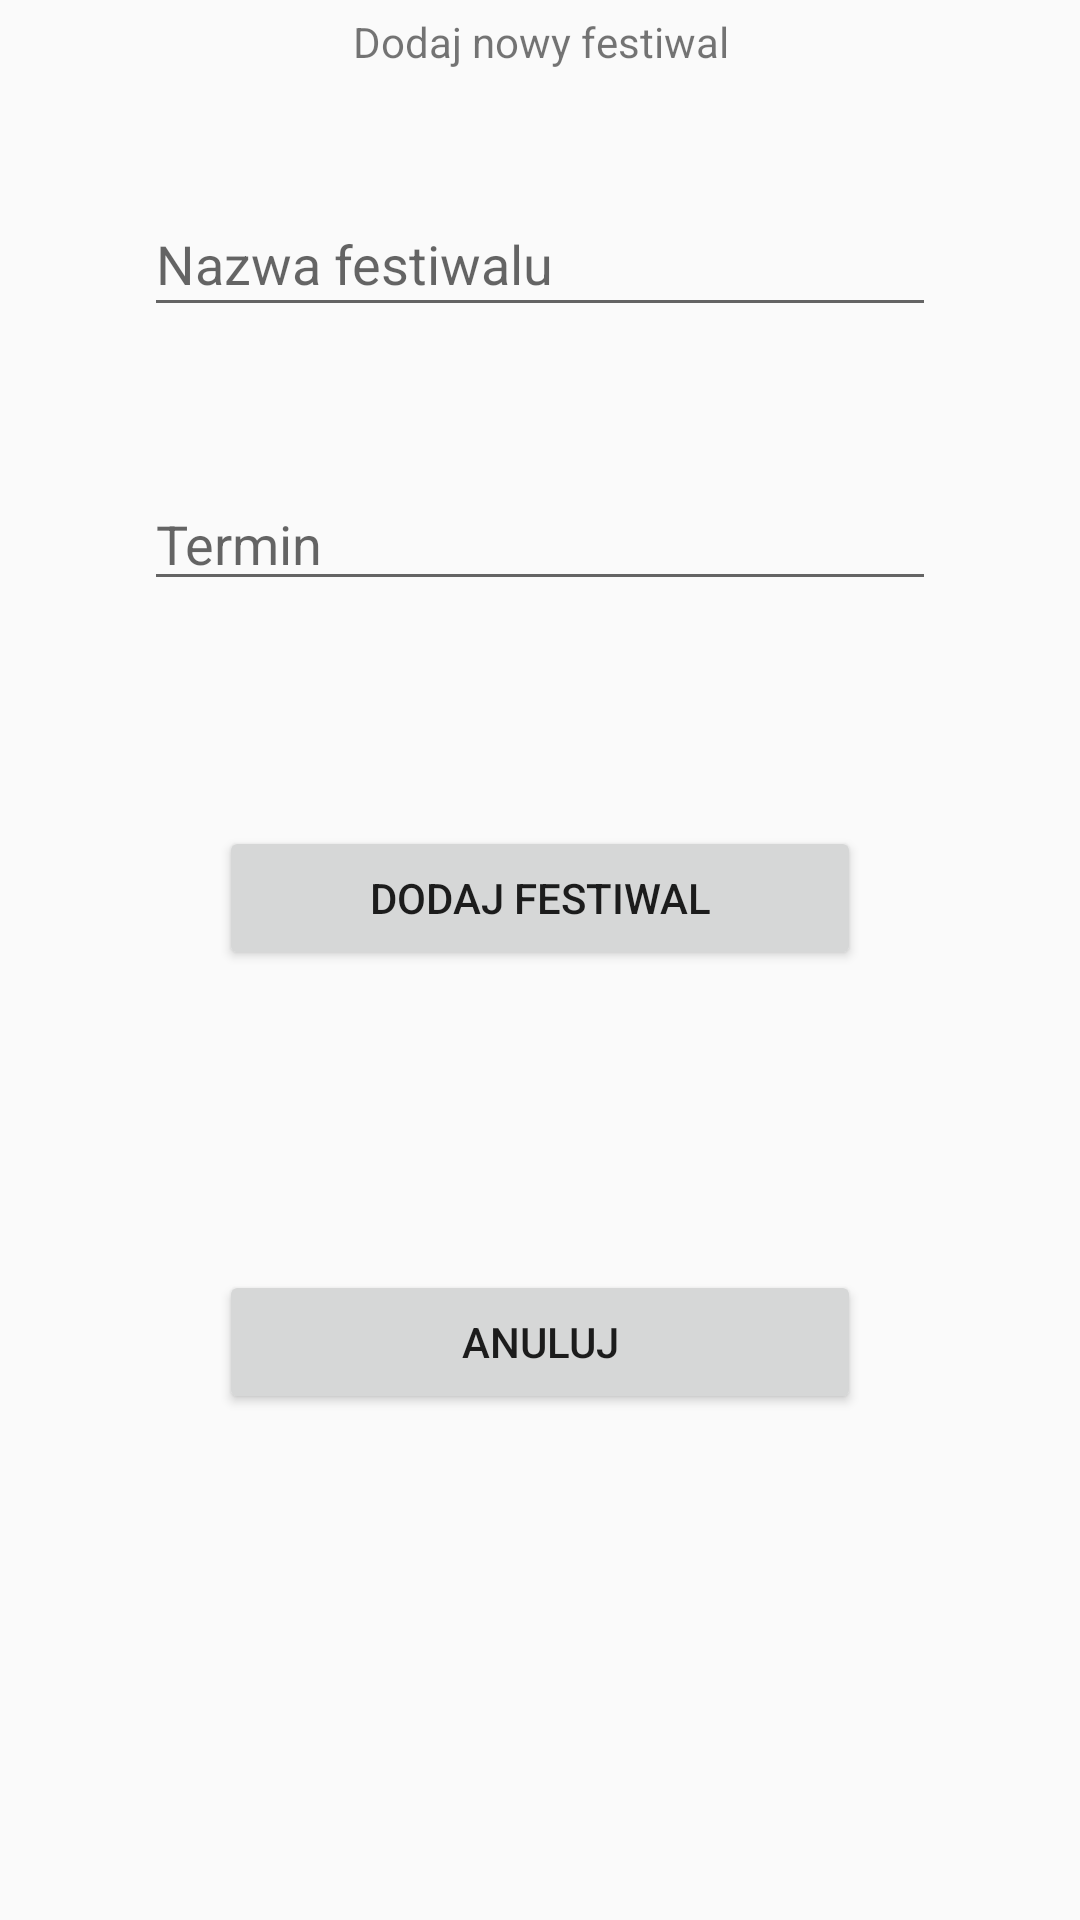

Android layout source for this screen:
<!-- AndroidManifest.xml: activity theme AppTheme.NoActionBar -->
<!-- res/layout/activity_festival_add.xml -->
<?xml version="1.0" encoding="utf-8"?>
<androidx.constraintlayout.widget.ConstraintLayout xmlns:android="http://schemas.android.com/apk/res/android"
    xmlns:app="http://schemas.android.com/apk/res-auto"
    xmlns:tools="http://schemas.android.com/tools"
    android:layout_width="match_parent"
    android:layout_height="match_parent"
    tools:context=".FestivalAddActivity">

    <LinearLayout
        android:layout_width="314dp"
        android:layout_height="663dp"
        android:orientation="vertical"
        app:layout_constraintBottom_toBottomOf="parent"
        app:layout_constraintEnd_toEndOf="parent"
        app:layout_constraintStart_toStartOf="parent"
        app:layout_constraintTop_toTopOf="parent">

        <TextView
            android:id="@+id/textView4"
            android:layout_width="match_parent"
            android:layout_height="50dp"
            android:gravity="center"
            android:text="Dodaj nowy festiwal" />

        <EditText
            android:id="@+id/editTextFestivalName"
            android:layout_width="match_parent"
            android:layout_height="45dp"
            android:layout_margin="25dp"
            android:ems="10"
            android:inputType="text"
            android:hint="Nazwa festiwalu" />

        <EditText
            android:id="@+id/editTextDate"
            android:layout_width="match_parent"
            android:layout_height="wrap_content"
            android:layout_margin="25dp"
            android:ems="10"
            android:inputType="date"
            android:hint="Termin" />

        <Button
            android:id="@+id/buttonAddFestivalToBase"
            android:layout_width="match_parent"
            android:layout_height="wrap_content"
            android:layout_margin="50dp"
            android:text="@string/festivalAddButton" />

        <Button
            android:id="@+id/buttonCancel"
            android:layout_width="match_parent"
            android:layout_height="wrap_content"
            android:layout_margin="50dp"
            android:text="@string/festivalCancelButton" />

    </LinearLayout>

</androidx.constraintlayout.widget.ConstraintLayout>
<!-- resources referenced by this layout -->
<resources>
  <string name="festivalAddButton">Dodaj festiwal</string>
  <string name="festivalCancelButton">Anuluj</string>
  <style name="AppTheme.NoActionBar">
          <item name="windowActionBar">false</item>
          <item name="windowNoTitle">true</item>
          <item name="android:statusBarColor">@android:color/transparent</item>
      </style>
</resources>
